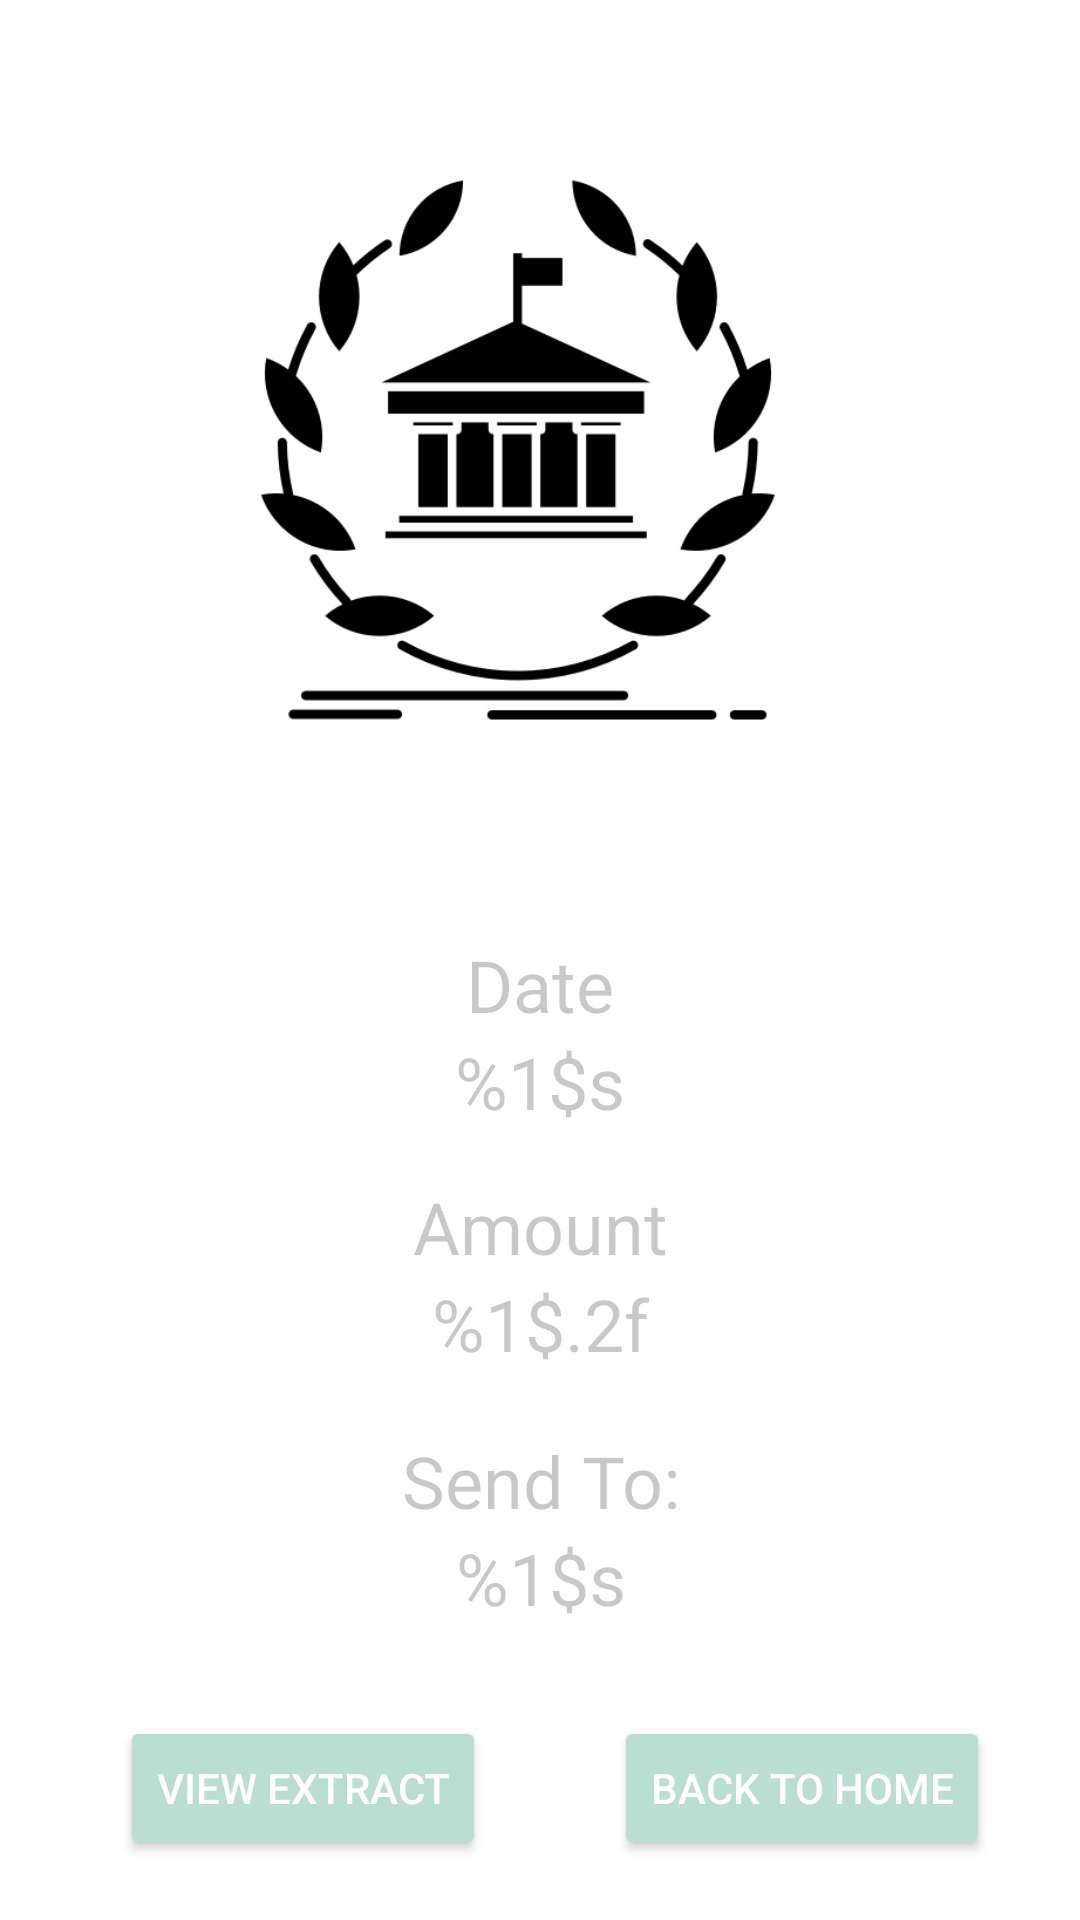

The Android layout XML behind this screen, and the referenced resources:
<!-- AndroidManifest.xml: application theme Theme.AppCompat.NoActionBar -->
<!-- res/layout/fragment_confirmation.xml -->
<?xml version="1.0" encoding="utf-8"?>
<androidx.constraintlayout.widget.ConstraintLayout xmlns:android="http://schemas.android.com/apk/res/android"
    xmlns:app="http://schemas.android.com/apk/res-auto"
    xmlns:tools="http://schemas.android.com/tools"
    android:layout_width="match_parent"
    android:layout_height="match_parent"
    android:background="@color/white"
    tools:context=".ConfirmationFragment">

    <ImageView
        android:id="@+id/imageView"
        android:layout_width="200sp"
        android:layout_height="300sp"
        android:contentDescription="@string/the_bank_icon"
        android:src="@drawable/thebank"
        app:layout_constraintEnd_toEndOf="parent"
        app:layout_constraintHorizontal_bias="0.454"
        app:layout_constraintStart_toStartOf="parent"
        app:layout_constraintTop_toTopOf="parent" />

    <Button
        android:id="@+id/btnVExtract"
        android:layout_width="wrap_content"
        android:layout_height="wrap_content"
        android:layout_marginStart="40dp"
        android:layout_marginLeft="40dp"
        android:layout_marginTop="30dp"
        android:text="@string/view_extract"
        android:textColor="@color/white"
        app:backgroundTint="@color/first_color"
        app:cornerRadius="50sp"
        app:layout_constraintStart_toStartOf="parent"
        app:layout_constraintTop_toBottomOf="@+id/confirmName" />

    <Button
        android:id="@+id/btnHome"
        android:layout_width="wrap_content"
        android:layout_height="wrap_content"
        android:layout_marginEnd="30dp"
        android:layout_marginRight="30dp"
        android:text="@string/home"
        android:textColor="@color/white"
        app:backgroundTint="@color/first_color"
        app:cornerRadius="50sp"
        app:layout_constraintEnd_toEndOf="parent"
        app:layout_constraintTop_toTopOf="@+id/btnVExtract" />

    <TextView
        android:id="@+id/textView"
        android:layout_width="wrap_content"
        android:layout_height="wrap_content"
        android:layout_marginTop="12dp"
        android:text="@string/date"
        android:textColor="@color/cardview_shadow_start_color"
        android:textSize="24sp"
        app:layout_constraintEnd_toEndOf="parent"
        app:layout_constraintStart_toStartOf="parent"
        app:layout_constraintTop_toBottomOf="@+id/imageView" />

    <TextView
        android:id="@+id/confirmTransaction"
        android:layout_width="wrap_content"
        android:layout_height="wrap_content"
        android:layout_marginTop="20dp"
        android:text="@string/send_to"
        android:textColor="@color/cardview_shadow_start_color"
        android:textSize="24sp"
        app:layout_constraintEnd_toEndOf="@+id/confirmAmount"
        app:layout_constraintStart_toStartOf="@+id/confirmAmount"
        app:layout_constraintTop_toBottomOf="@+id/confirmAmount" />

    <TextView
        android:id="@+id/textView2"
        android:layout_width="wrap_content"
        android:layout_height="wrap_content"
        android:layout_marginTop="16dp"
        android:text="@string/amount"
        android:textColor="@color/cardview_shadow_start_color"
        android:textSize="24sp"
        app:layout_constraintEnd_toEndOf="@+id/confirmaDate"
        app:layout_constraintStart_toStartOf="@+id/confirmaDate"
        app:layout_constraintTop_toBottomOf="@+id/confirmaDate" />

    <TextView
        android:id="@+id/confirmaDate"
        android:layout_width="wrap_content"
        android:layout_height="wrap_content"
        android:gravity="center"
        android:text="@string/info_str"
        android:textColor="@color/cardview_shadow_start_color"
        android:textSize="24sp"
        app:layout_constraintEnd_toEndOf="@+id/textView"
        app:layout_constraintStart_toStartOf="@+id/textView"
        app:layout_constraintTop_toBottomOf="@+id/textView" />

    <TextView
        android:id="@+id/confirmAmount"
        android:layout_width="wrap_content"
        android:layout_height="wrap_content"
        android:gravity="center"
        android:text="@string/info_doub"
        android:textColor="@color/cardview_shadow_start_color"
        android:textSize="24sp"
        app:layout_constraintEnd_toEndOf="@+id/textView2"
        app:layout_constraintStart_toStartOf="@+id/textView2"
        app:layout_constraintTop_toBottomOf="@+id/textView2" />

    <TextView
        android:id="@+id/confirmName"
        android:layout_width="wrap_content"
        android:layout_height="wrap_content"
        android:gravity="center"
        android:text="@string/info_str"
        android:textColor="@color/cardview_shadow_start_color"
        android:textSize="24sp"
        app:layout_constraintEnd_toEndOf="@+id/confirmTransaction"
        app:layout_constraintStart_toStartOf="@+id/confirmTransaction"
        app:layout_constraintTop_toBottomOf="@+id/confirmTransaction" />

</androidx.constraintlayout.widget.ConstraintLayout>
<!-- resources referenced by this layout -->
<resources>
  <color name="first_color">#baded2</color>
  <color name="white">#FFFFFFFF</color>
  <!-- drawable thebank: png bitmap (drawable-v24, 8308 bytes) -->
  <string name="amount">Amount</string>
  <string name="date">Date</string>
  <string name="home">Back to Home</string>
  <string name="info_doub" translatable="false">%1$.2f</string>
  <string name="info_str" translatable="false">%1$s</string>
  <string name="send_to">Send To:</string>
  <string name="the_bank_icon" translatable="false">The Bank Icon</string>
  <string name="view_extract">View Extract</string>
</resources>
